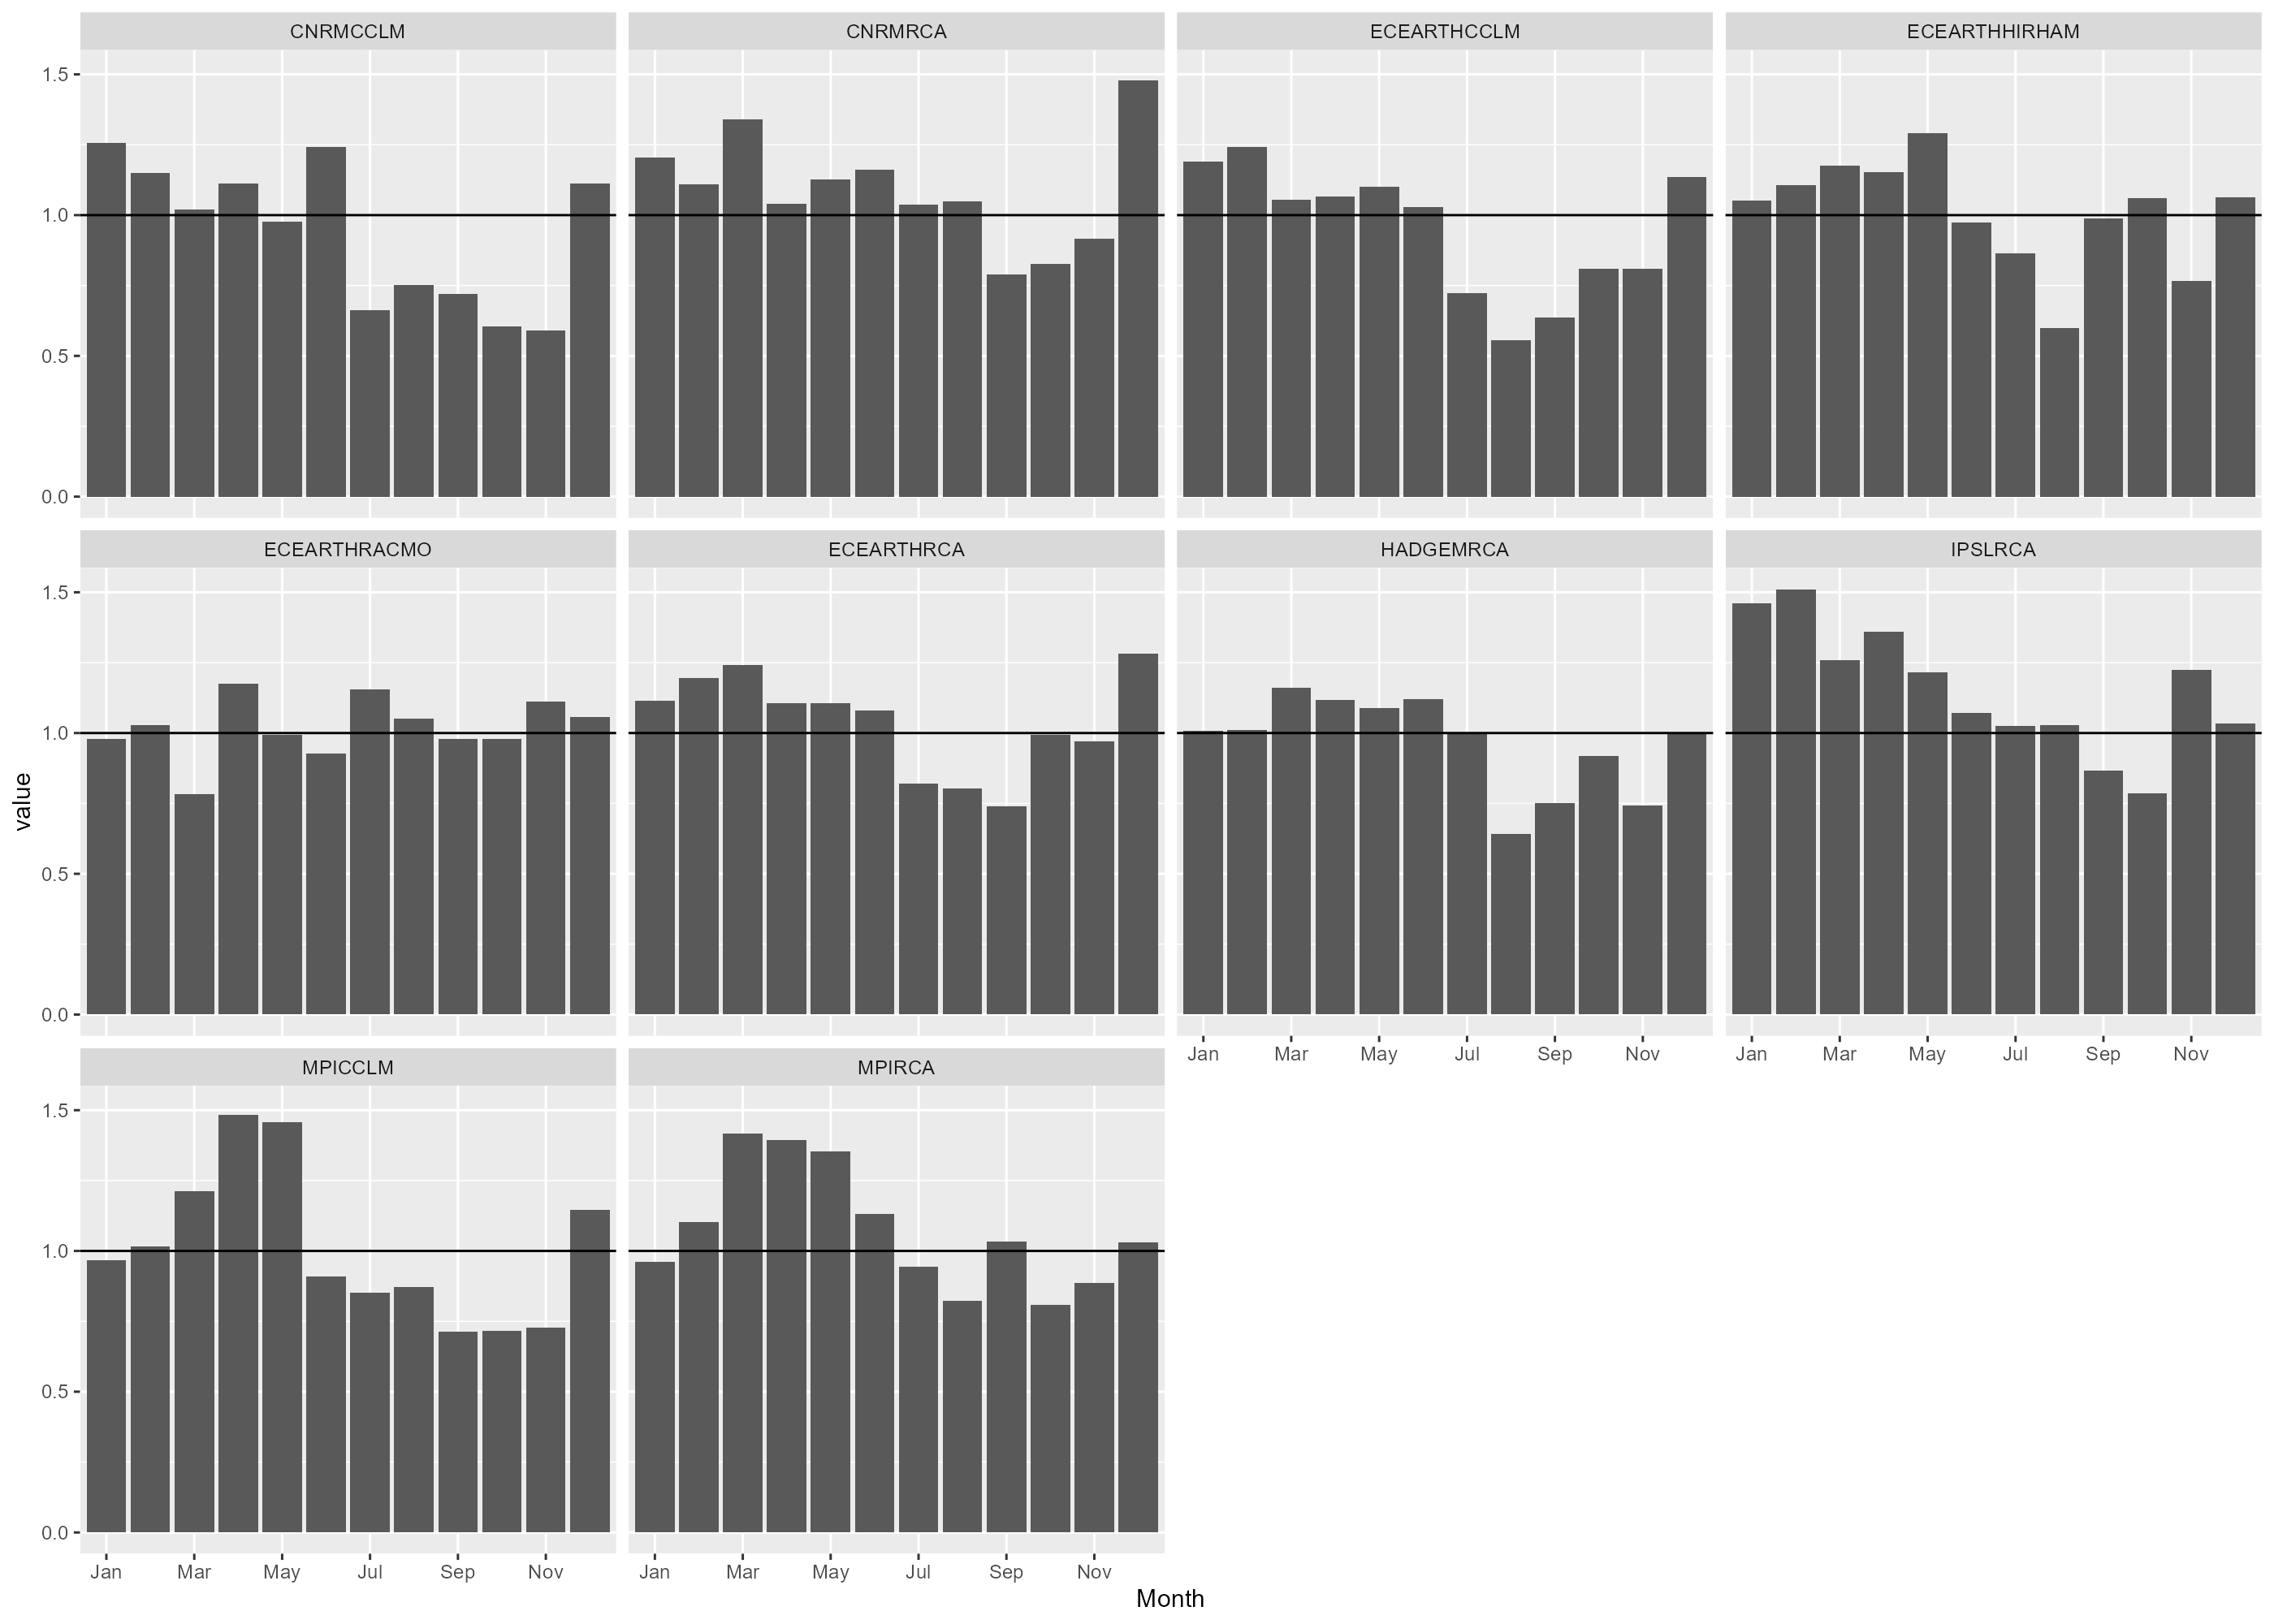

The file beside this chart, header and first rows:
, Month, CNRMCCLM, CNRMRCA, ECEARTHCCLM, ECEARTHHIRHAM, ECEARTHRACMO, ECEARTHRCA, HADGEMRCA, IPSLRCA, MPICCLM, MPIRCA
1, Jan, 1.256, 1.204, 1.19, 1.052, 0.979, 1.114, 1.007, 1.461, 0.966, 0.962
2, Feb, 1.15, 1.11, 1.243, 1.106, 1.027, 1.195, 1.01, 1.511, 1.016, 1.102
3, Mar, 1.02, 1.34, 1.055, 1.177, 0.784, 1.242, 1.161, 1.26, 1.211, 1.417
4, Apr, 1.112, 1.039, 1.066, 1.153, 1.176, 1.106, 1.118, 1.359, 1.482, 1.393
5, May, 0.977, 1.127, 1.101, 1.291, 0.994, 1.106, 1.09, 1.217, 1.458, 1.353
6, Jun, 1.242, 1.16, 1.029, 0.973, 0.928, 1.08, 1.121, 1.07, 0.908, 1.131
7, Jul, 0.661, 1.036, 0.722, 0.864, 1.155, 0.821, 0.999, 1.024, 0.851, 0.943
8, Aug, 0.753, 1.049, 0.557, 0.598, 1.051, 0.804, 0.641, 1.029, 0.872, 0.822
9, Sep, 0.719, 0.79, 0.636, 0.989, 0.98, 0.74, 0.752, 0.867, 0.712, 1.032
10, Oct, 0.606, 0.828, 0.81, 1.06, 0.979, 0.993, 0.919, 0.785, 0.716, 0.807
11, Nov, 0.591, 0.916, 0.809, 0.767, 1.111, 0.97, 0.743, 1.223, 0.727, 0.886
12, Dec, 1.112, 1.48, 1.134, 1.063, 1.056, 1.282, 1, 1.034, 1.145, 1.03
